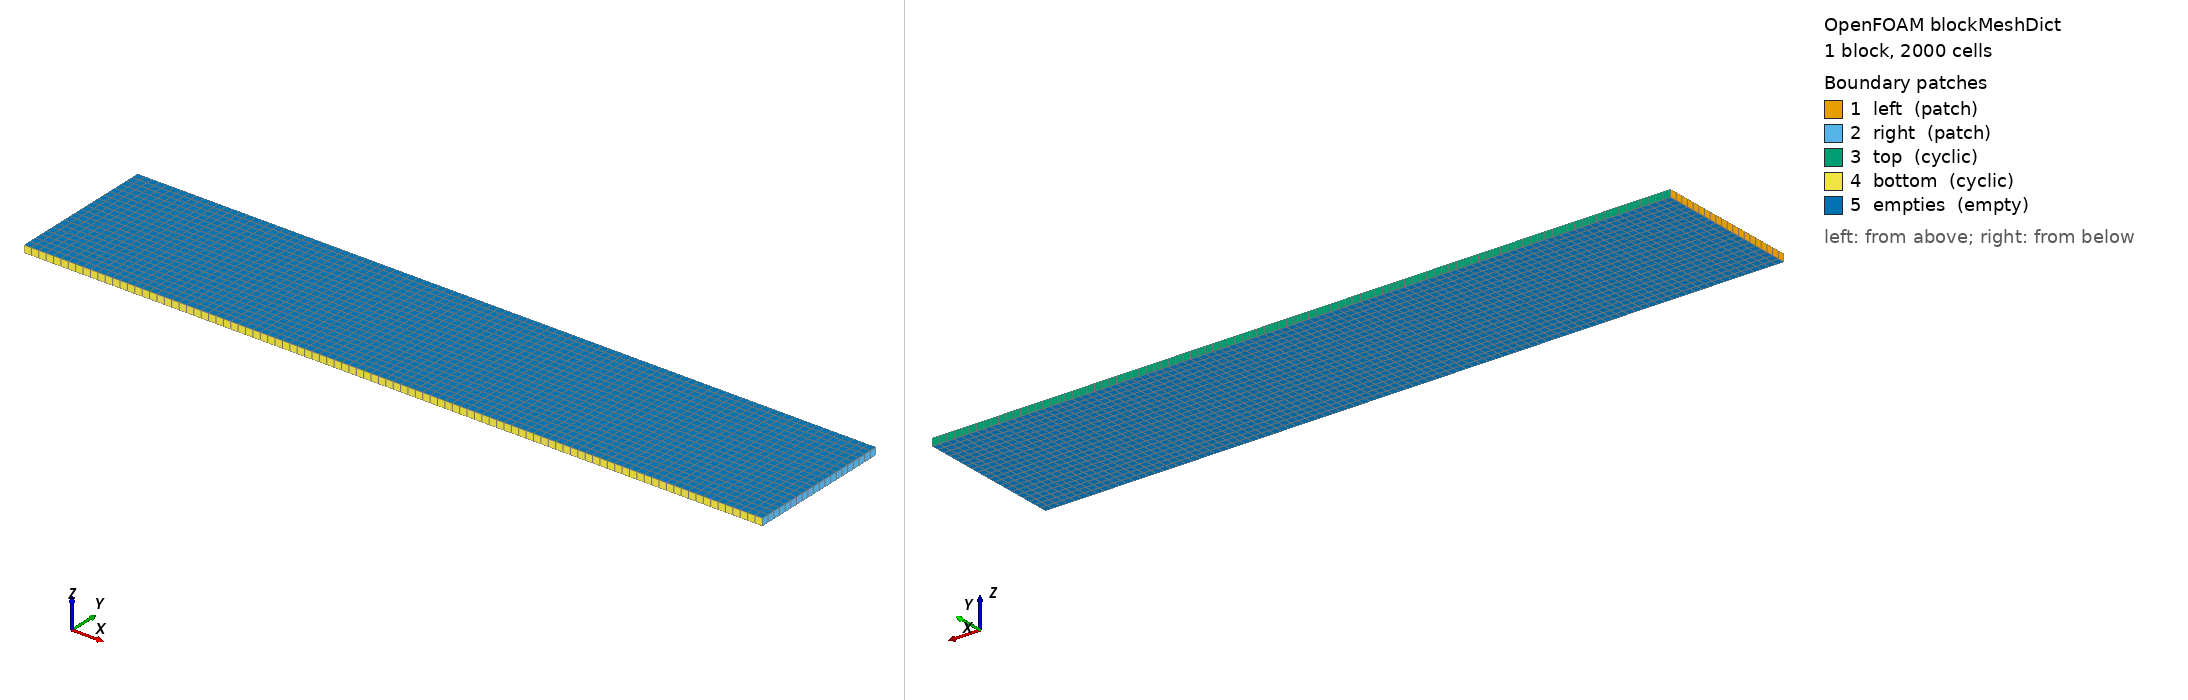

OpenFOAM case: the mesh blockMesh builds from blockMeshDict, 1 block(s), 2000 cells. Boundary patches (legend numbers): 1 left (patch), 2 right (patch), 3 top (cyclic), 4 bottom (cyclic), 5 empties (empty). Left view from above one corner, right view from below the opposite corner. Boundary conditions: 0 field file(s) under 0/; 0 of 5 drawn patches have an entry in a shipped field file.

=== system/blockMeshDict ===
FoamFile { version 2.0; format ascii; class dictionary; object blockMeshDict; }
scale 1;
// 2 mm x 0.4 mm slab.  Z runs 0 -> 1 across x so the manifold is
// traversed end to end; y is uniform.  Closed on all sides, so the
// internal energy of the box is exactly conserved and the audit has a
// reference that needs no benchmark data.
vertices
(
    (0 0 0) (0.002 0 0) (0.002 0.0004 0) (0 0.0004 0)
    (0 0 0.00002) (0.002 0 0.00002) (0.002 0.0004 0.00002) (0 0.0004 0.00002)
);
blocks ( hex (0 1 2 3 4 5 6 7) (100 20 1) simpleGrading (1 1 1) );
boundary
(
    left   { type patch; faces ((0 4 7 3)); }
    right  { type patch; faces ((1 2 6 5)); }
    // y is uniform in this case, so cyclic top/bottom is physically
    // identical to walls and gives WENO a periodic direction to extend
    // its stencil into -- with 20 cells and non-cyclic ends the bank
    // build overruns.
    top    { type cyclic; neighbourPatch bottom; faces ((3 7 6 2)); }
    bottom { type cyclic; neighbourPatch top;    faces ((0 1 5 4)); }
    empties{ type empty; faces ((0 3 2 1) (4 5 6 7)); }
);


=== system/controlDict ===
FoamFile { format ascii; class dictionary; object controlDict; }
application     foamRun;
solver          peqsiFluid;
libs            ("/home/sunkim/openfoam/rgpout_peqsi/libRGP13realFluid.so" "/home/sunkim/openfoam/rgpout_peqsi/libpeqsiFluid.so" "/home/sunkim/openfoam/rgpout_peqsi/libWENOEXT.so");
startFrom       startTime;
startTime       0;
runTimeModifiable yes;
stopAt          endTime;
endTime         2e-06;
deltaT          2e-09;
writeControl    runTime;
writeInterval   2e-06;
purgeWrite      0;
writeFormat     ascii;
writePrecision  10;
timeFormat      general;
timePrecision   8;
adjustTimeStep  no;
